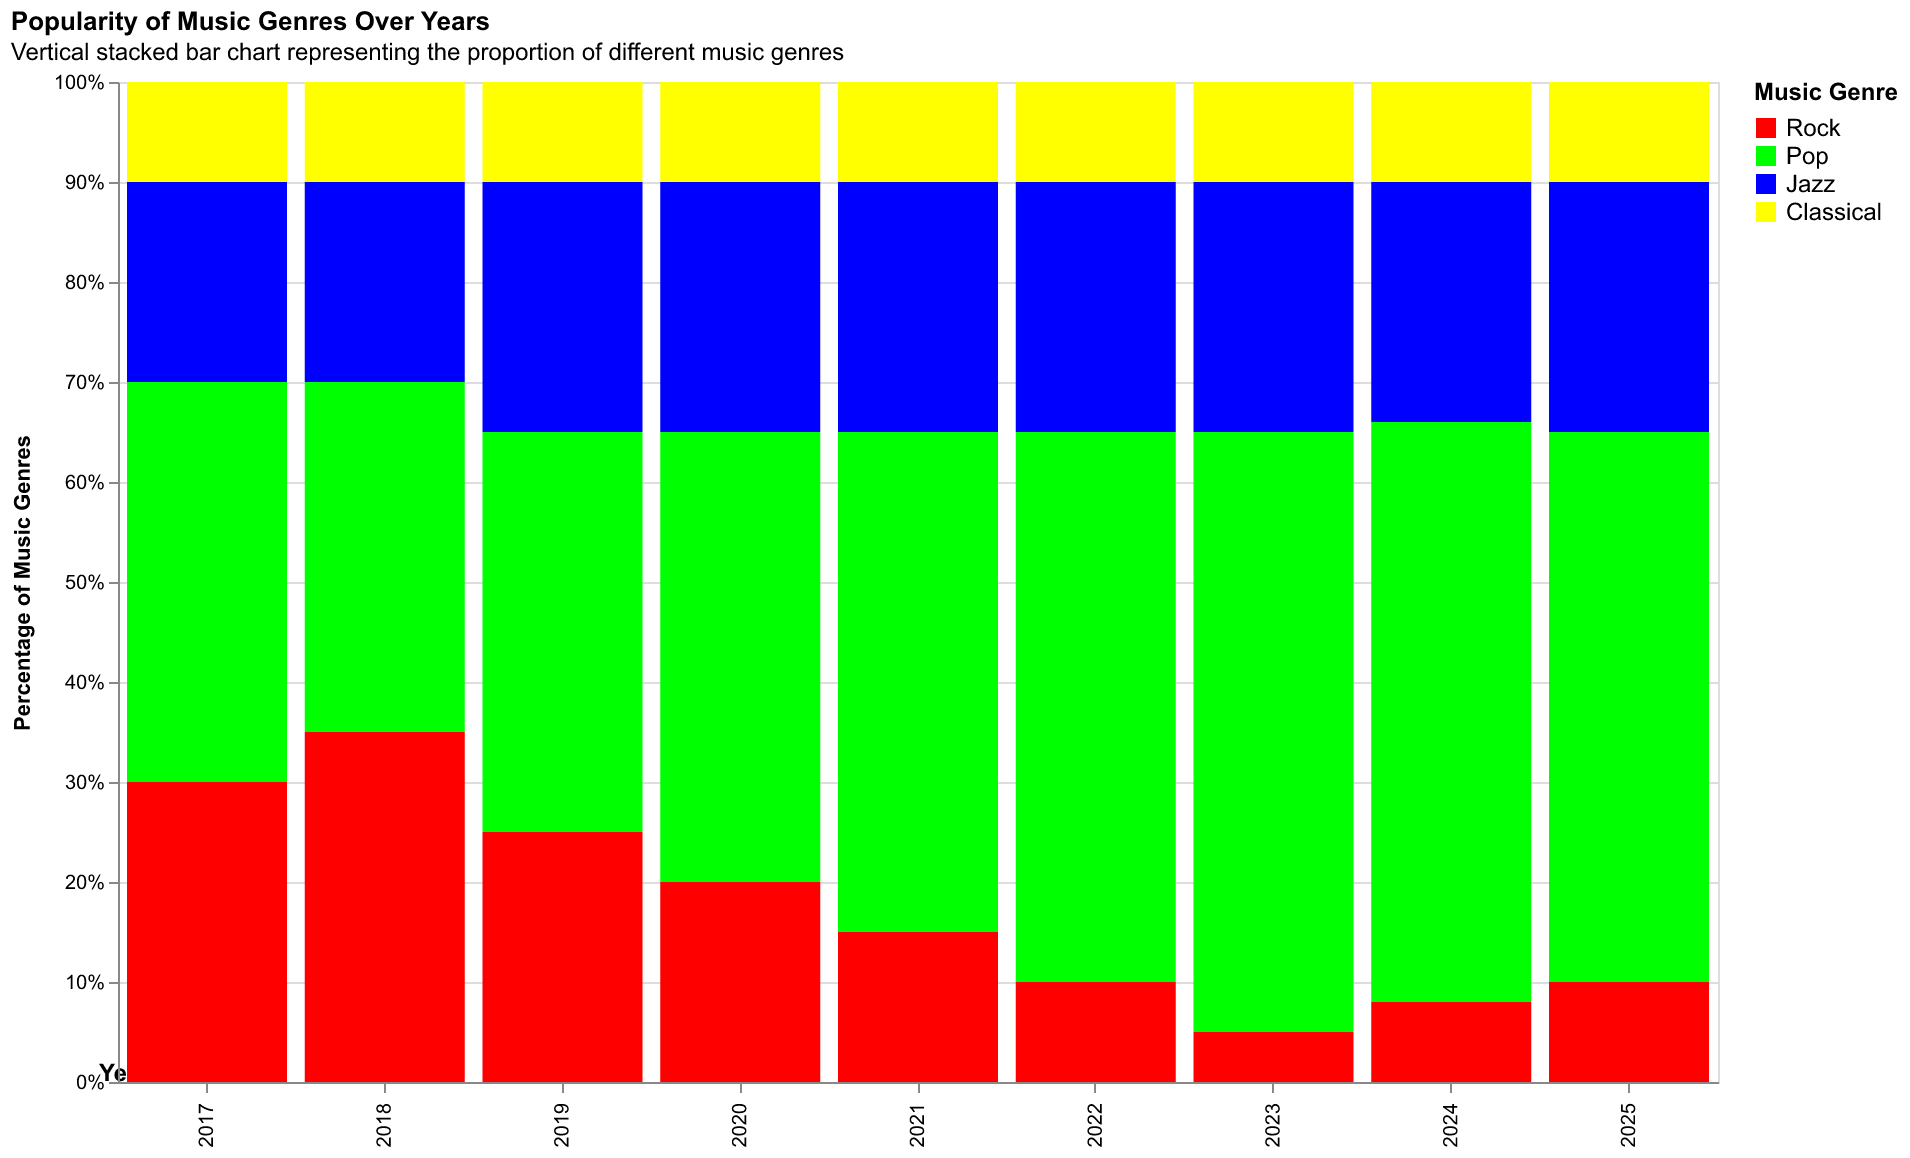

Source data for this figure (header and first rows):
Year, Rock, Pop, Jazz, Classical
2017, 30, 40, 20, 10
2018, 35, 35, 20, 10
2019, 25, 40, 25, 10
2020, 20, 45, 25, 10
2021, 15, 50, 25, 10
2022, 10, 55, 25, 10
2023, 5, 60, 25, 10
2024, 8, 58, 24, 10
2025, 10, 55, 25, 10
